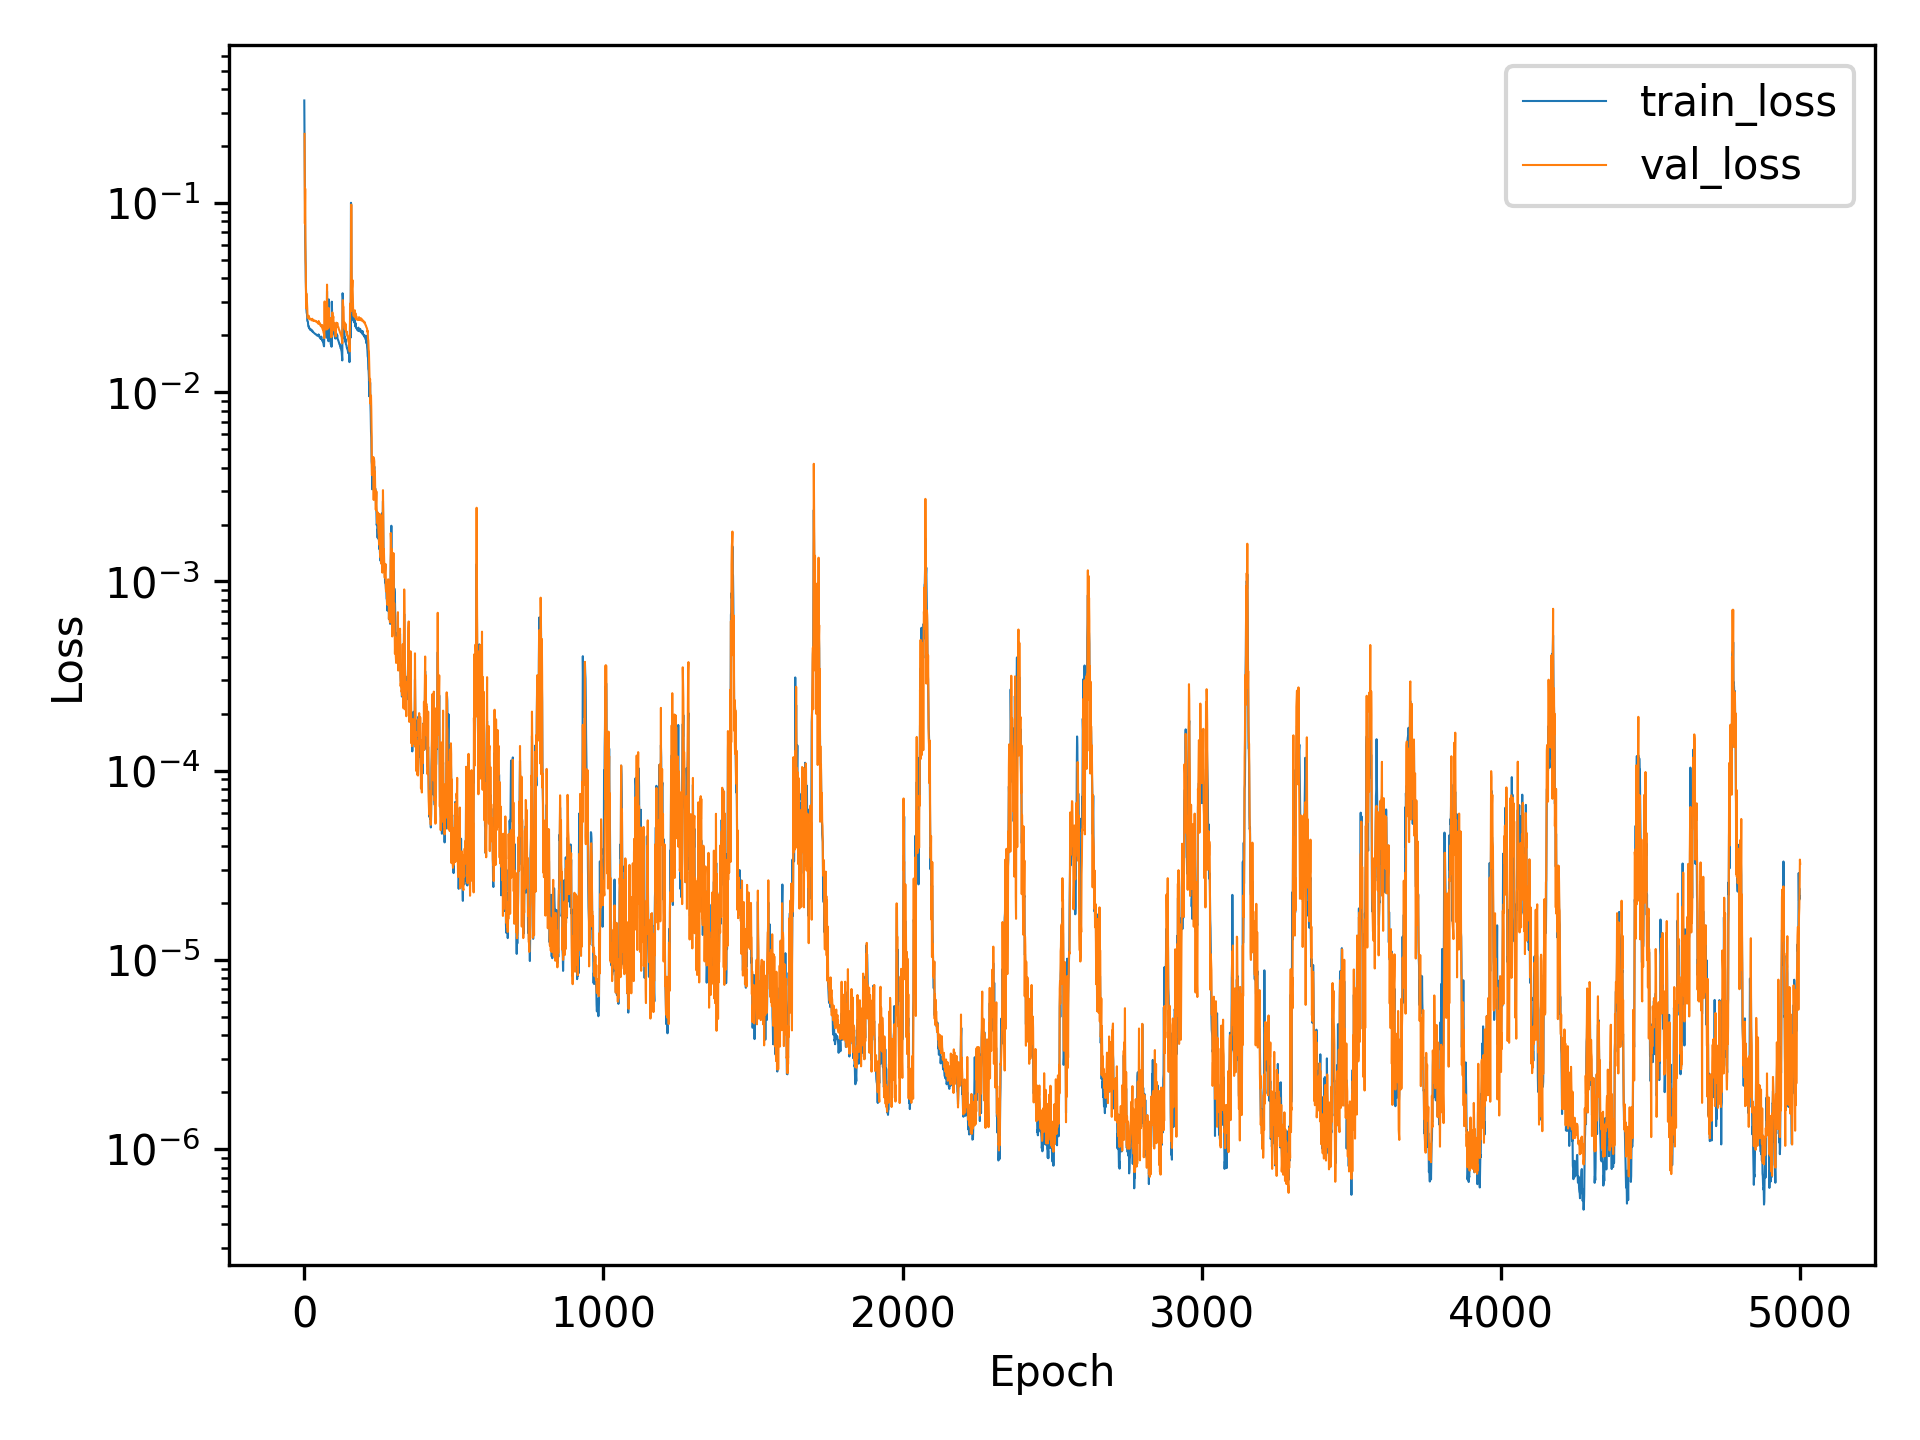

The data file committed next to this chart (first rows):
, train_loss, val_loss
0, 0.3484, 
1, 0.213, 0.2319
2, 0.1143, 0.07784
3, 0.06283, 0.1192
4, 0.05237, 0.05038
5, 0.03872, 0.04642
6, 0.03366, 0.02778
7, 0.02755, 0.03327
8, 0.0263, 0.02811
9, 0.02592, 0.02965
10, 0.02383, 0.02759
11, 0.02375, 0.02473
12, 0.02366, 0.02484
13, 0.02264, 0.02482
14, 0.02223, 0.02511
15, 0.02231, 0.02536
16, 0.0218, 0.02483
17, 0.02179, 0.0243
18, 0.02178, 0.02443
19, 0.02145, 0.02434
20, 0.02145, 0.02444
21, 0.02134, 0.02447
22, 0.02131, 0.02436
23, 0.02147, 0.02424
24, 0.02122, 0.024
25, 0.02106, 0.02412
26, 0.02119, 0.02422
27, 0.02103, 0.02445
28, 0.02085, 0.02412
29, 0.02094, 0.0239
30, 0.02076, 0.02384
31, 0.0207, 0.02408
32, 0.02061, 0.02399
33, 0.02055, 0.02386
34, 0.02049, 0.02379
35, 0.02043, 0.02382
36, 0.02035, 0.0239
37, 0.02029, 0.02379
38, 0.0203, 0.02375
39, 0.0202, 0.02378
40, 0.02014, 0.02359
41, 0.02008, 0.0236
42, 0.01998, 0.02348
43, 0.01994, 0.02348
44, 0.01996, 0.02338
45, 0.01992, 0.02327
46, 0.01998, 0.02308
47, 0.02018, 0.02309
48, 0.01982, 0.02379
49, 0.02014, 0.02317
50, 0.01982, 0.023
51, 0.01951, 0.02318
52, 0.01952, 0.0232
53, 0.01942, 0.0228
54, 0.01934, 0.02251
55, 0.01912, 0.02249
56, 0.01935, 0.02274
57, 0.01968, 0.02255
58, 0.01909, 0.02212
59, 0.01895, 0.02207
... 4,941 more rows
